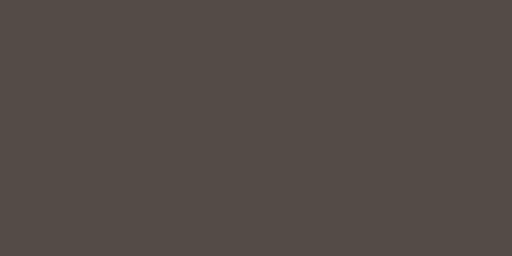
t = 0.00 s
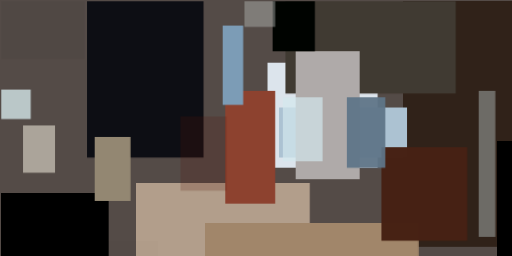
t = 2.99 s
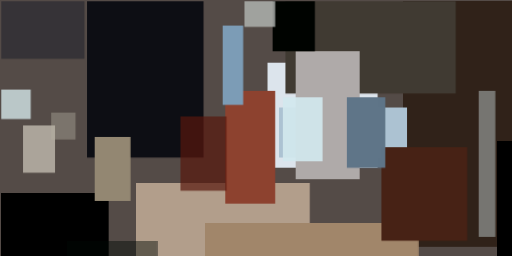
t = 3.12 s
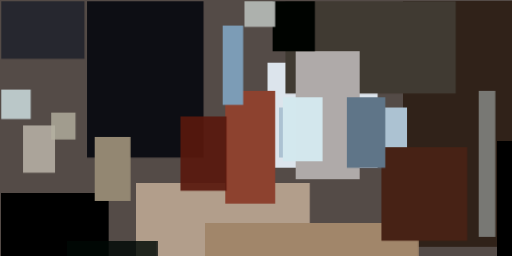
t = 3.24 s
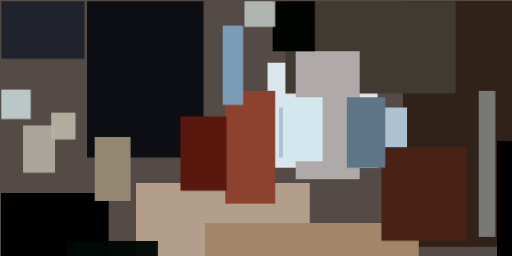
t = 3.37 s
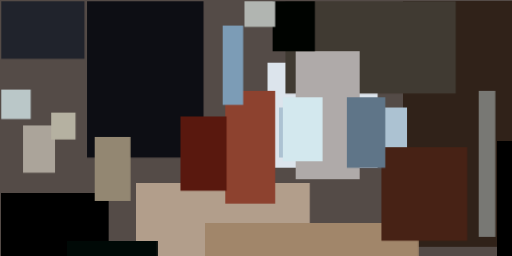
t = 3.49 s

The animated SVG that drew these frames (rendered in a browser with its animation timeline set to each time). Animation: 1 CSS @keyframes rule; one cycle of 3.49 s.

<svg xmlns="http://www.w3.org/2000/svg" viewBox="0 0 400 200"><style>@keyframes fadeIn{from{opacity: 0}to{opacity: 1}}g.animated&gt;*{opacity: 0;animation: fadeIn .5s forwards}</style><path fill="#544b47" d="M0 0h400v200H0z"/><g class="animated"><path fill="#dce4ec" d="M209 49h86v82h-86z" style="animation-delay:0s"/><path fill="#b29e8b" d="M106 143h136v58H106z" style="animation-delay:.19s"/><path fill="#0d0e14" d="M68 1h91v122H68z" style="animation-delay:.38s"/><path d="M1 151h84v50H1z" style="animation-delay:.56s"/><path fill="#302219" d="M315 1h86v192h-86z" style="animation-delay:.75s"/><path fill="#acc2d2" d="M218 84h100v39H218z" style="animation-delay:.93s"/><path fill="#403a32" d="M223 1h133v72H223z" style="animation-delay:1.1s"/><path fill="#afaaa9" d="M231 40h50v100h-50z" style="animation-delay:1.28s"/><path fill="#a1866a" d="M160 174h167v27H160z" style="animation-delay:1.45s"/><path fill="#8d422f" d="M176 71h39v88h-39z" style="animation-delay:1.61s"/><path fill="#bac7c8" d="M1 70h23v23H1z" style="animation-delay:1.76s"/><path fill="#aba49a" d="M18 98h25v37H18z" style="animation-delay:1.91s"/><path fill="#7c9cb6" d="M174 20h16v62h-16z" style="animation-delay:2.05s"/><path fill="#000300" d="M213 1h33v39h-33z" style="animation-delay:2.19s"/><path fill="#938772" d="M74 107h28v50H74z" style="animation-delay:2.31s"/><path d="M388 110h13v91h-13z" style="animation-delay:2.43s"/><path fill="#472215" d="M298 115h67v73h-67z" style="animation-delay:2.53s"/><path fill="#5f7588" d="M271 76h30v55h-30z" style="animation-delay:2.63s"/><path fill="#787874" d="M374 71h13v114h-13z" style="animation-delay:2.71s"/><path fill="#d3e8ee" d="M221 76h31v50h-31z" style="animation-delay:2.79s"/><path fill="#b1b5b1" d="M191 1h24v20h-24z" style="animation-delay:2.85s"/><path fill="#59180e" d="M141 91h36v58h-36z" style="animation-delay:2.91s"/><path fill="#20232c" d="M1 1h65v45H1z" style="animation-delay:2.95s"/><path fill="#000906" d="M52 188h71v13H52z" style="animation-delay:2.98s"/><path fill="#b5b1a1" d="M40 88h19v21H40z" style="animation-delay:2.99s"/></g></svg>
